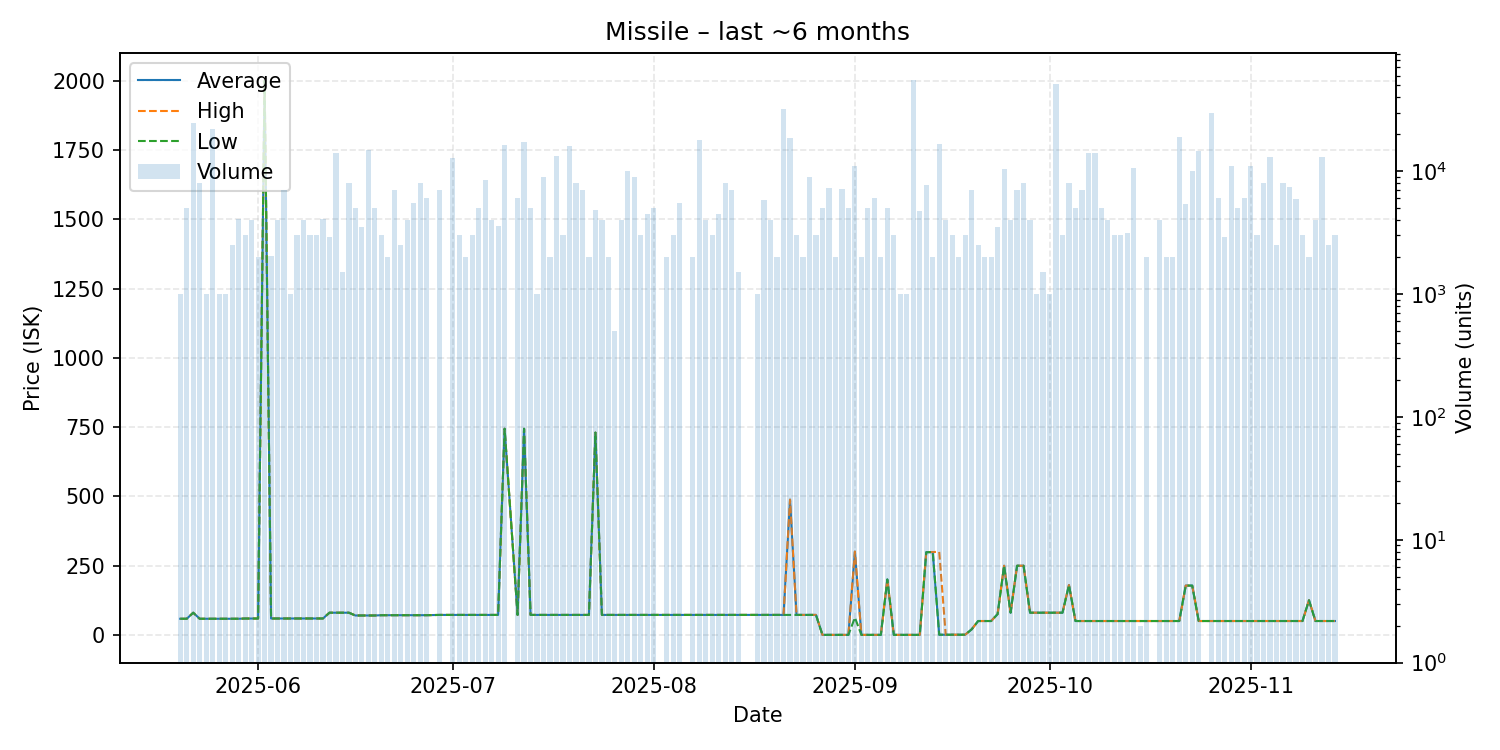

Source data for this figure (header and first rows):
date, average, highest, lowest, order_count, volume
2025-05-20, 58.14, 58.14, 58.14, 1, 1000
2025-05-21, 58.14, 58.14, 58.14, 1, 5000
2025-05-22, 80.0, 80.0, 80.0, 5, 24500
2025-05-23, 58.14, 58.14, 58.14, 5, 8000
2025-05-24, 58.14, 58.14, 58.14, 1, 1000
2025-05-25, 58.14, 58.14, 58.14, 6, 22000
2025-05-26, 58.14, 58.14, 58.14, 1, 1000
2025-05-27, 58.14, 58.14, 58.14, 1, 1000
2025-05-28, 58.14, 58.14, 58.14, 3, 2500
2025-05-29, 58.14, 58.14, 58.14, 3, 4056
2025-05-30, 59.0, 59.0, 59.0, 2, 3000
2025-05-31, 59.0, 59.0, 59.0, 4, 4000
2025-06-01, 59.01, 59.01, 59.01, 4, 2001
2025-06-02, 2000, 2000, 2000, 3, 4160
2025-06-03, 59.08, 59.08, 59.08, 3, 2060
2025-06-04, 59.08, 59.08, 59.08, 2, 4000
2025-06-05, 59.08, 59.08, 59.08, 4, 7000
2025-06-06, 59.13, 59.13, 59.13, 1, 1000
2025-06-07, 59.13, 59.13, 59.13, 4, 3000
2025-06-08, 59.16, 59.16, 59.15, 4, 4000
2025-06-09, 59.18, 59.18, 59.18, 2, 3000
2025-06-10, 59.19, 59.19, 59.19, 2, 3000
2025-06-11, 59.19, 59.19, 59.19, 5, 4072
2025-06-12, 80.0, 80.0, 80.0, 2, 2892
2025-06-13, 80.0, 80.0, 80.0, 6, 14040
2025-06-14, 80.01, 80.01, 80.01, 2, 1500
2025-06-15, 80.0, 80.0, 80.0, 3, 8000
2025-06-16, 70.0, 70.0, 70.0, 6, 5000
2025-06-17, 70.0, 70.0, 70.0, 4, 3500
2025-06-18, 70.0, 70.0, 70.0, 2, 15000
2025-06-19, 70.0, 70.0, 70.0, 3, 5000
2025-06-20, 71.01, 71.01, 71.01, 2, 3000
2025-06-21, 71.01, 71.01, 71.01, 2, 2000
2025-06-22, 71.02, 71.02, 71.02, 4, 7000
2025-06-23, 71.02, 71.02, 71.02, 2, 2500
2025-06-24, 71.03, 71.03, 71.03, 3, 4000
2025-06-25, 71.08, 71.08, 71.08, 4, 5500
2025-06-26, 71.08, 71.08, 71.08, 2, 8000
2025-06-27, 71.08, 71.08, 71.08, 4, 6000
2025-06-29, 72.02, 72.02, 72.02, 3, 7000
2025-07-01, 72.02, 72.02, 72.02, 8, 12904
2025-07-02, 72.02, 72.02, 72.02, 1, 3000
2025-07-03, 72.02, 72.03, 72.0, 2, 2000
2025-07-04, 72.0, 72.0, 72.0, 3, 3000
2025-07-05, 72.0, 72.0, 72.0, 3, 5000
2025-07-06, 72.0, 72.0, 72.0, 8, 8500
2025-07-07, 72.0, 72.0, 72.0, 4, 4000
2025-07-08, 72.01, 72.01, 72.01, 4, 3608
2025-07-09, 743.9, 743.9, 743.9, 6, 16500
2025-07-11, 72.05, 72.05, 72.05, 4, 6000
2025-07-12, 743.9, 743.9, 743.9, 5, 17208
2025-07-13, 72.05, 72.05, 72.05, 5, 5000
2025-07-14, 72.05, 72.05, 72.05, 3, 1001
2025-07-15, 72.05, 72.05, 72.05, 6, 9000
2025-07-16, 72.05, 72.05, 72.05, 2, 2000
2025-07-17, 72.05, 72.05, 72.05, 10, 13404
2025-07-18, 72.05, 72.05, 72.05, 2, 3000
2025-07-19, 72.01, 72.01, 72.01, 10, 16003
2025-07-20, 72.01, 72.01, 72.01, 4, 8000
2025-07-21, 72.01, 72.01, 72.01, 3, 7000
... 110 more rows
